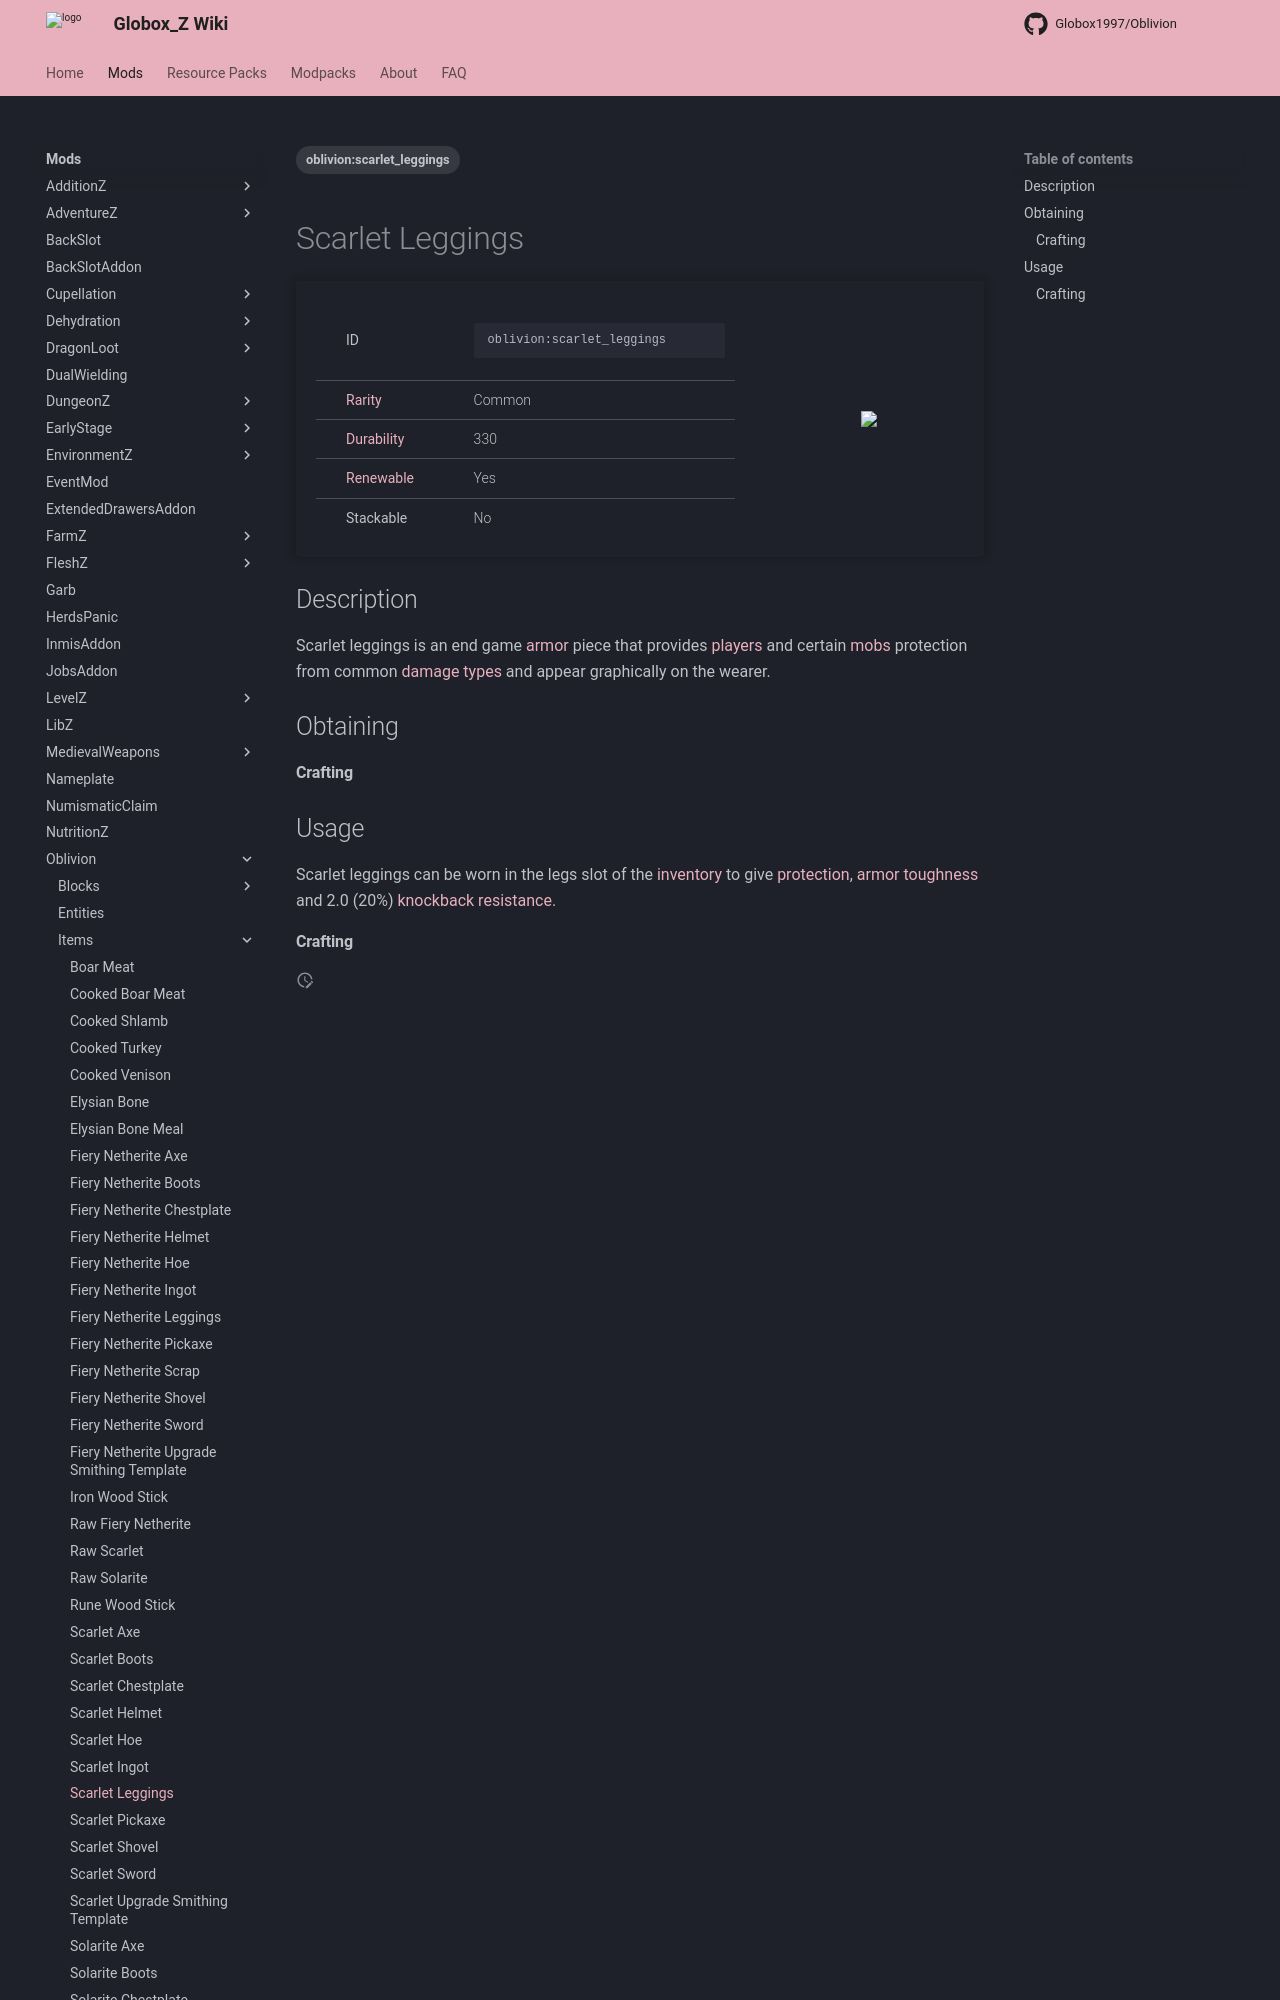

repository: Globox1997/wiki · page: mods/Oblivion/Items/Scarlet_Leggings/index.html · generator: mkdocs

---
title: Scarlet Leggings
project: oblivion
summary: oblivion item scarlet leggings
tags:
    - oblivion:scarlet_leggings
---
# Scarlet Leggings
<div class="main_table">
<div class="left_main_table">
<table class="left_table">
    <tbody>
        <tr>
            <td class="first-column">ID</td>
            <td class="second-column">
            ```
            oblivion:scarlet_leggings
            ```
            </td>
        </tr>
        <tr id="linear-top">
            <td class="first-column"><a href="https://minecraft.wiki/w/Rarity" target="_blank">Rarity</a></td>
            <td class="second-column">Common</td>
        </tr>
        <tr id="linear-top">
            <td class="first-column"><a href="https://minecraft.wiki/w/Durability" target="_blank">Durability</a></td>
            <td class="second-column">330</td>
        </tr>
        <tr id="linear-top">
            <td class="first-column"><a href="https://minecraft.wiki/w/Renewable_resource" target="_blank">Renewable</a></td>
            <td class="second-column">Yes</td>
        </tr>
        <tr id="linear-top">
            <td class="first-column">Stackable</td>
            <td class="second-column">No</td>
        </tr>
    </tbody>
</table>
</div>
    <img src="/wiki/assets/oblivion/items/scarlet_leggings.png" loading="lazy" class="right_img_table"/>
</div>

## Description
Scarlet leggings is an end game [armor](https://minecraft.wiki/w/Armor) piece that provides [players](https://minecraft.wiki/w/Player) and certain [mobs](https://minecraft.wiki/w/Mob) protection from common [damage types](https://minecraft.wiki/w/Damage_type) and appear graphically on the wearer.

## Obtaining
